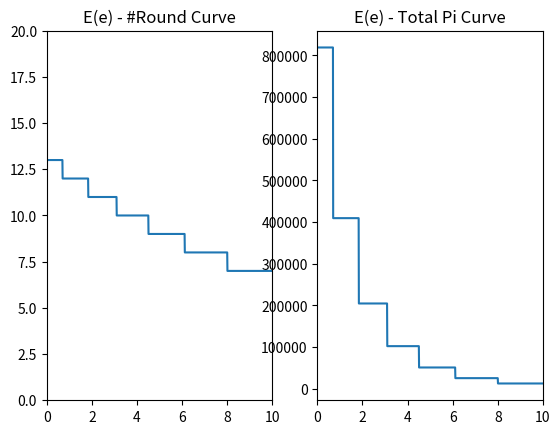

Python code for this plot:
# %%
import numpy as np
import matplotlib.pyplot as plt


# 주어진 E(e)와 초기 마일리지에 대해, 예상되는 진행 라운드 수를 대강 예상한 것.
def max_round(e, init_mileage):
    cost = 0
    for k in range(1, 100000000):
        if cost + (k+e) > init_mileage:
            return k-1
        else:
            cost += (k+e)


# 총 라운드 진행 수 K와, 라운드별 보상 point_list를 받아서, 총 파이 리턴
def get_pi(K, point_list):
    return sum(point_list[:K+1])


########################### 여기만 조절하면 됨 ##########################
INIT_MILEAGE = 100  # 초기에 각 플레이어에게 주어지는 마일리지
POINT_LIST = [0]  # POINT_LIST[k] = k라운드 보상 포인트
# 지수적으로 증가하는 보상
for k in range(1, 100):
    POINT_LIST.append(100 * 2**(k-1))
########################################################################

e_list = np.arange(0, 10, 0.01).tolist()
K_list = []
for e in e_list:
    K_list.append(max_round(e, INIT_MILEAGE))
pi_list = []
for K in K_list:
    pi_list.append(get_pi(K, POINT_LIST))

plt.figure()

plt.subplot(1,2,1)
plt.title("E(e) - #Round Curve")
plt.xlim([0, 10])
plt.ylim([0, 20])
plt.plot(e_list, K_list)

plt.subplot(1,2,2)
plt.title("E(e) - Total Pi Curve")
plt.xlim([0, 10])
plt.plot(e_list, pi_list)

plt.show()

